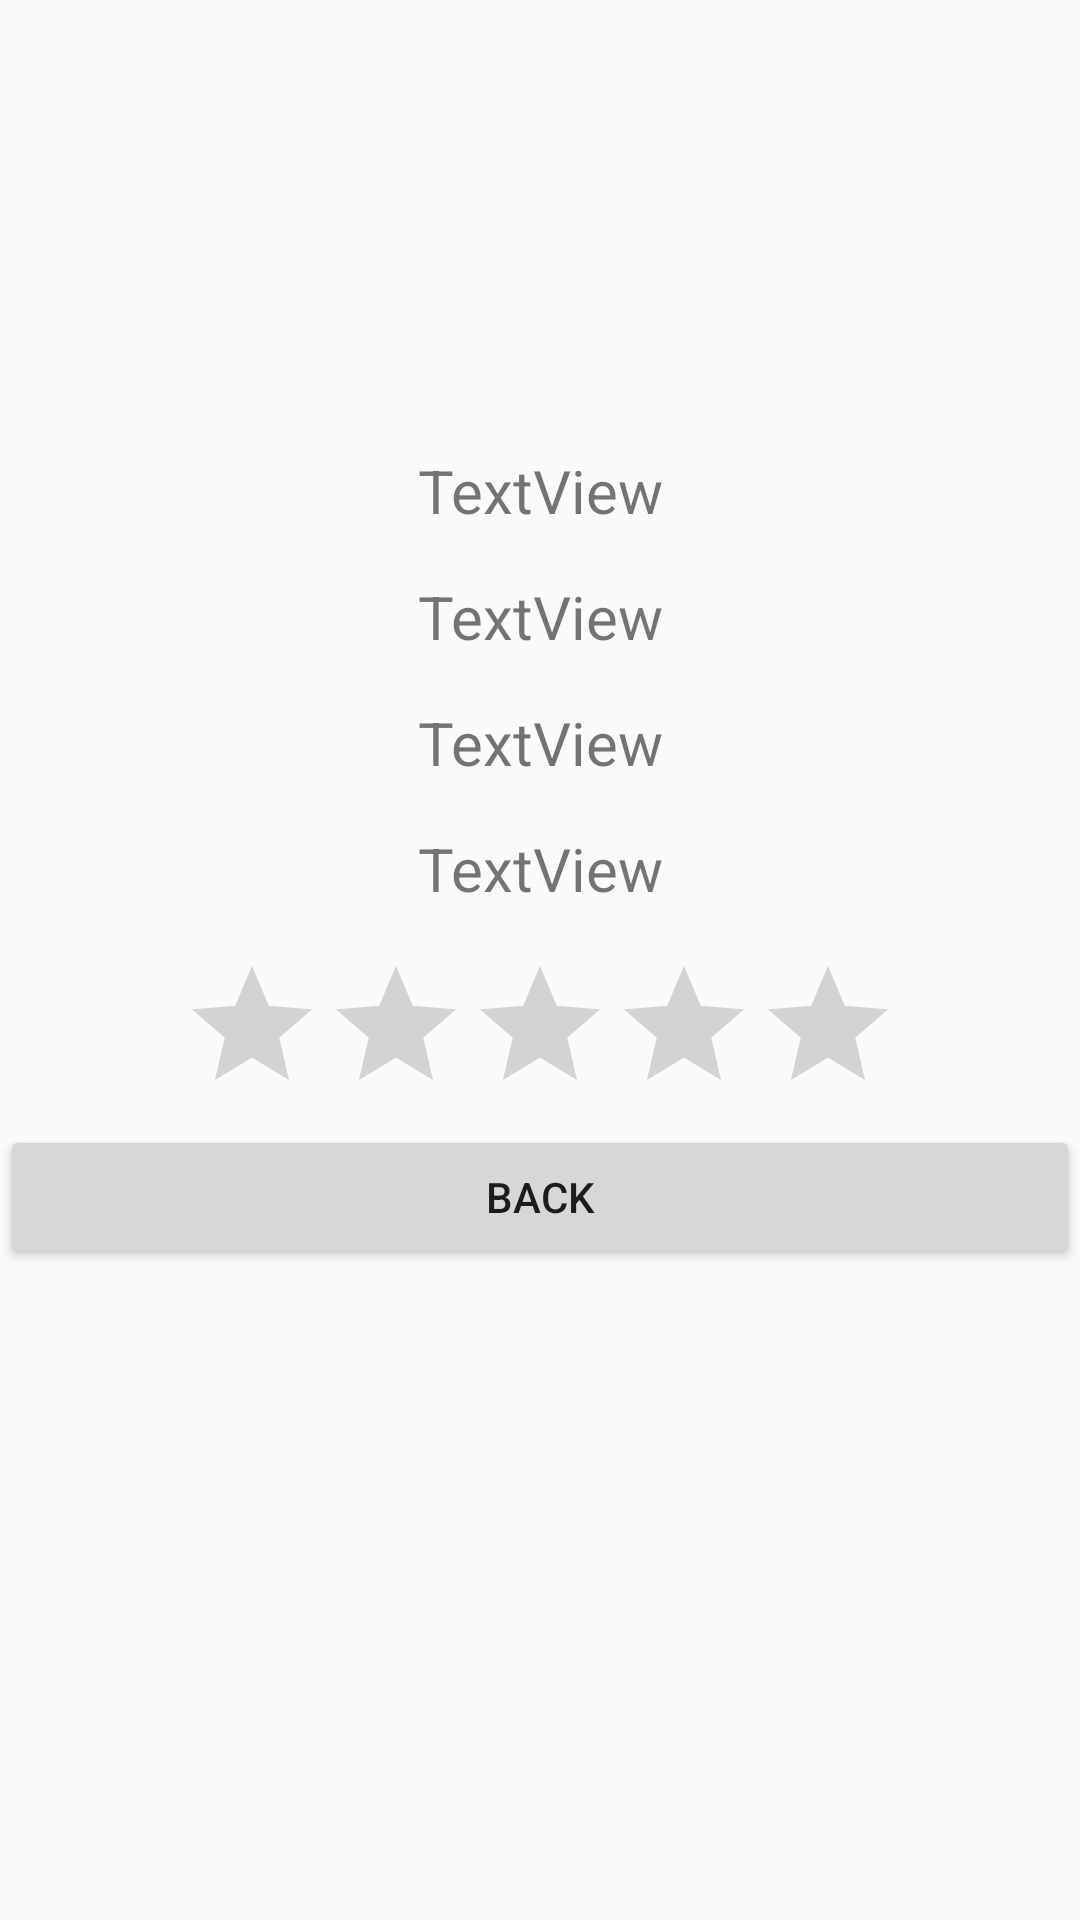

Reconstruct the res/layout file that produces this screen, plus the resources it refers to.
<!-- AndroidManifest.xml: application theme CustomTheme -->
<!-- res/layout/businessdetails.xml -->
<?xml version="1.0" encoding="utf-8"?>
<LinearLayout xmlns:android="http://schemas.android.com/apk/res/android"
    android:orientation="vertical" android:layout_width="match_parent"
    android:layout_height="match_parent">

    <ImageView
        android:id="@+id/imageview"
        android:layout_width="150dp"
        android:layout_height="150dp"
        android:layout_gravity="center_horizontal" />

    <TextView
        android:id="@+id/nameview"
        android:layout_width="match_parent"
        android:layout_height="wrap_content"
        android:paddingBottom="15dp"
        android:text="TextView"
        android:textAlignment="center"
        android:textSize="20sp" />

    <TextView
        android:id="@+id/descview"
        android:layout_width="match_parent"
        android:layout_height="wrap_content"
        android:paddingBottom="15dp"
        android:text="TextView"
        android:textAlignment="center"
        android:textSize="20sp" />

    <TextView
        android:id="@+id/addview"
        android:layout_width="match_parent"
        android:layout_height="wrap_content"
        android:paddingBottom="15dp"
        android:text="TextView"
        android:textAlignment="center"
        android:textSize="20sp" />

    <TextView
        android:id="@+id/cityview"
        android:layout_width="match_parent"
        android:layout_height="wrap_content"
        android:paddingBottom="15dp"
        android:text="TextView"
        android:textAlignment="center"
        android:textSize="20sp" />

    <RatingBar
        android:id="@+id/ratingBar2"
        android:layout_width="wrap_content"
        android:layout_height="wrap_content"
        android:isIndicator="true"
        android:layout_gravity="center_horizontal"
        android:textAlignment="center" />

    <Button
        android:id="@+id/button2"
        android:layout_width="match_parent"
        android:layout_height="wrap_content"
        android:text="Back" />


</LinearLayout>
<!-- resources referenced by this layout -->
<resources>
  <style name="CustomTheme" parent="Theme.AppCompat.Light.DarkActionBar">
          <item name="android:windowNoTitle">false</item>
  
      </style>
</resources>
